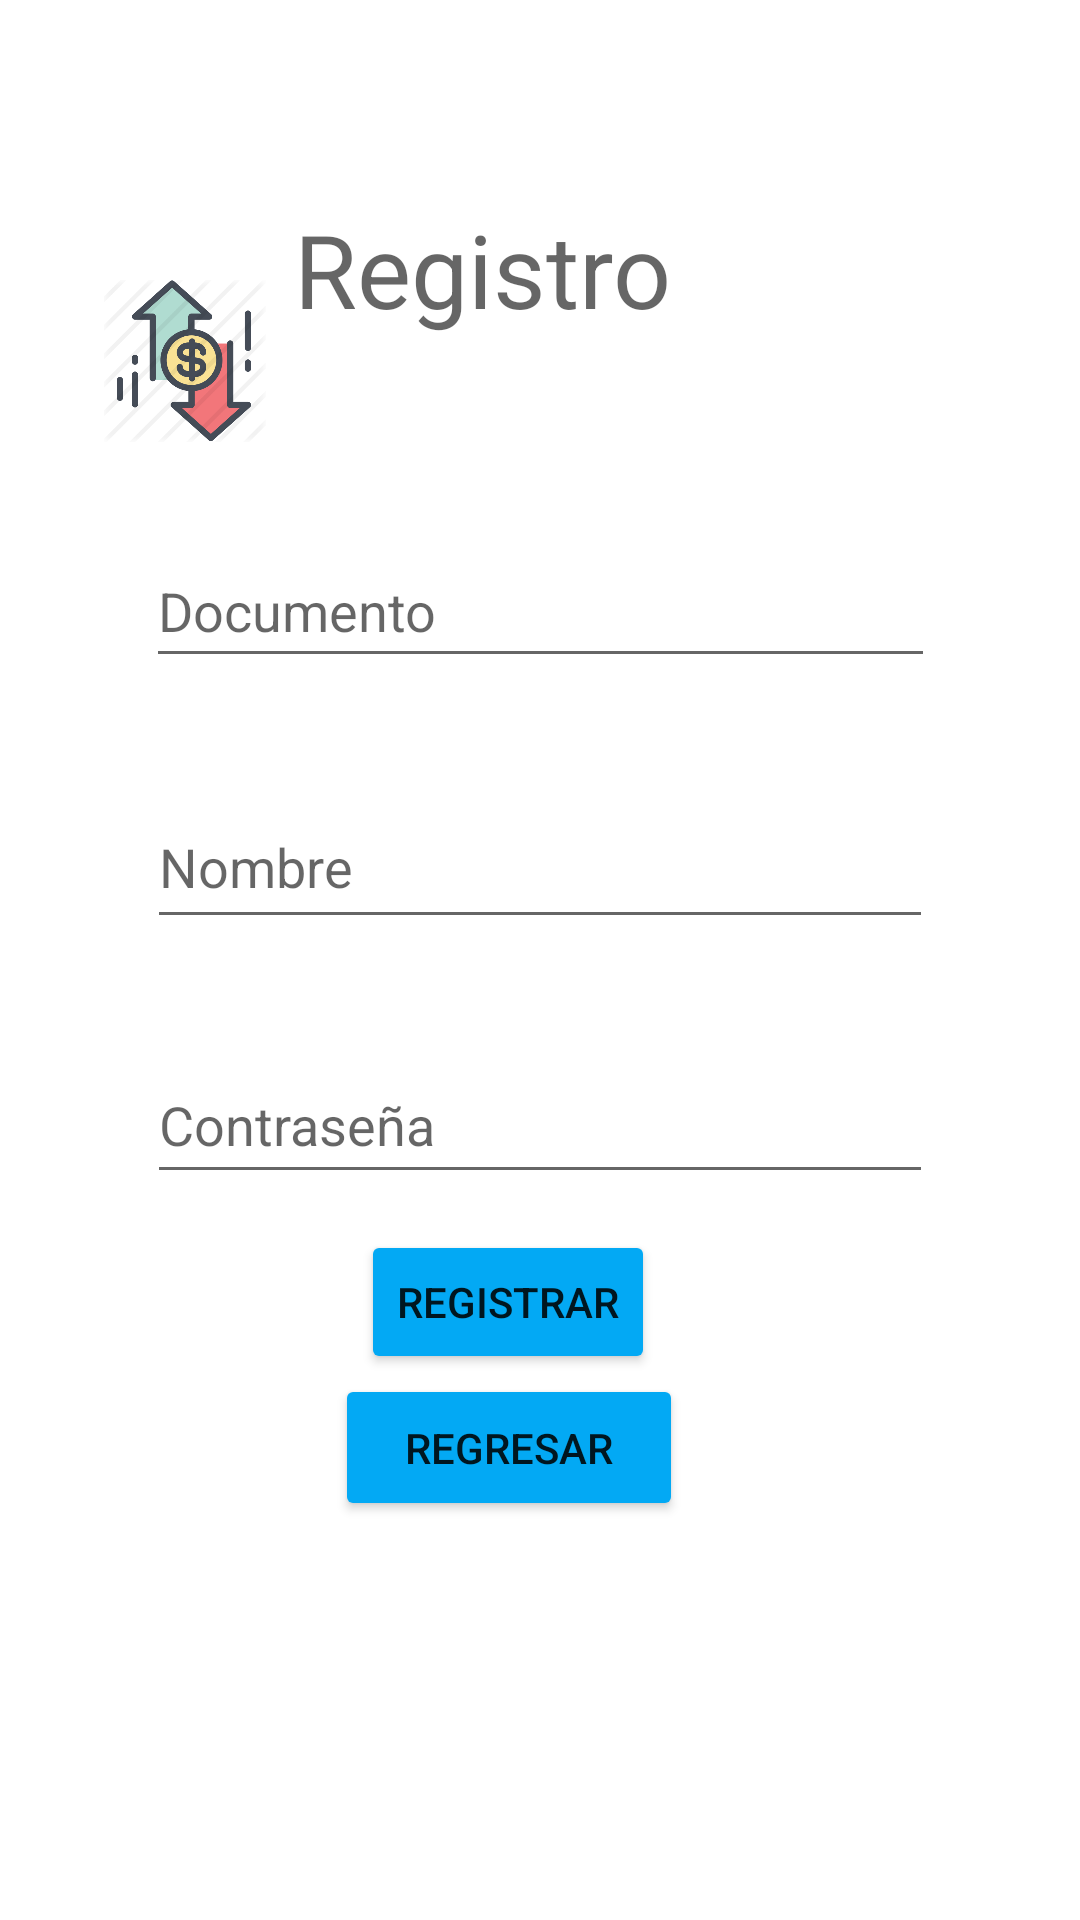

Android layout source for this screen:
<!-- AndroidManifest.xml: application theme Theme.Finapp2 -->
<!-- res/layout/activity_register.xml -->
<?xml version="1.0" encoding="utf-8"?>
<androidx.constraintlayout.widget.ConstraintLayout xmlns:android="http://schemas.android.com/apk/res/android"
    xmlns:app="http://schemas.android.com/apk/res-auto"
    xmlns:tools="http://schemas.android.com/tools"
    android:layout_width="match_parent"
    android:layout_height="match_parent"
    tools:context=".Register">

    <Button
        android:id="@+id/btnGoBack"
        android:layout_width="116dp"
        android:layout_height="49dp"
        android:backgroundTint="#03A9F4"
        android:onClick="clickGoBack"
        android:text="REGRESAR"
        app:layout_constraintBottom_toBottomOf="parent"
        app:layout_constraintEnd_toEndOf="parent"
        app:layout_constraintHorizontal_bias="0.457"
        app:layout_constraintStart_toStartOf="parent"
        app:layout_constraintTop_toTopOf="parent"
        app:layout_constraintVertical_bias="0.775" />

    <EditText
        android:id="@+id/txtRegisterName"
        android:layout_width="262dp"
        android:layout_height="51dp"
        android:layout_marginBottom="36dp"
        android:ems="10"
        android:hint="Nombre"
        android:inputType="textPersonName"
        app:layout_constraintBottom_toTopOf="@+id/txtRegisterPassword"
        app:layout_constraintEnd_toEndOf="parent"
        app:layout_constraintStart_toStartOf="parent" />

    <EditText
        android:id="@+id/txtRegisterDocument"
        android:layout_width="263dp"
        android:layout_height="48dp"
        android:layout_marginBottom="36dp"
        android:ems="10"
        android:hint="Documento"
        android:inputType="phone"
        app:layout_constraintBottom_toTopOf="@+id/txtRegisterName"
        app:layout_constraintEnd_toEndOf="parent"
        app:layout_constraintStart_toStartOf="parent" />

    <Button
        android:id="@+id/btnRegister"
        android:layout_width="wrap_content"
        android:layout_height="wrap_content"
        android:backgroundTint="#03A9F4"
        android:onClick="clickBtnAdd"
        android:text="REGISTRAR"
        app:layout_constraintBottom_toTopOf="@+id/btnGoBack"
        app:layout_constraintEnd_toEndOf="parent"
        app:layout_constraintHorizontal_bias="0.459"
        app:layout_constraintStart_toStartOf="parent"
        app:layout_constraintTop_toTopOf="parent"
        app:layout_constraintVertical_bias="1.0" />

    <EditText
        android:id="@+id/txtRegisterPassword"
        android:layout_width="262dp"
        android:layout_height="49dp"
        android:layout_marginBottom="12dp"
        android:ems="10"
        android:hint="Contraseña"
        android:inputType="textPassword"
        app:layout_constraintBottom_toTopOf="@+id/btnRegister"
        app:layout_constraintEnd_toEndOf="parent"
        app:layout_constraintStart_toStartOf="parent" />

    <TextView
        android:id="@+id/textView"
        android:layout_width="239dp"
        android:layout_height="56dp"
        android:text="Registro"
        android:textAppearance="@style/TextAppearance.AppCompat.Display1"
        app:layout_constraintBottom_toTopOf="@+id/txtRegisterDocument"
        app:layout_constraintEnd_toEndOf="parent"
        app:layout_constraintHorizontal_bias="0.809"
        app:layout_constraintStart_toStartOf="parent"
        app:layout_constraintTop_toTopOf="parent"
        app:layout_constraintVertical_bias="0.548" />

    <ImageView
        android:id="@+id/imageView2"
        android:layout_width="73dp"
        android:layout_height="54dp"
        app:layout_constraintBottom_toBottomOf="parent"
        app:layout_constraintEnd_toStartOf="@+id/textView"
        app:layout_constraintHorizontal_bias="1.0"
        app:layout_constraintStart_toStartOf="parent"
        app:layout_constraintTop_toTopOf="parent"
        app:layout_constraintVertical_bias="0.159"
        app:srcCompat="@drawable/_680067" />

</androidx.constraintlayout.widget.ConstraintLayout>
<!-- resources referenced by this layout -->
<resources>
  <!-- drawable _680067: png bitmap (drawable, 46942 bytes) -->
  <style name="Theme.Finapp2" parent="Theme.MaterialComponents.DayNight.DarkActionBar">
          
          <item name="colorPrimary">@color/purple_500</item>
          <item name="colorPrimaryVariant">@color/purple_700</item>
          <item name="colorOnPrimary">@color/white</item>
          
          <item name="colorSecondary">@color/teal_200</item>
          <item name="colorSecondaryVariant">@color/teal_700</item>
          <item name="colorOnSecondary">@color/black</item>
      </style>
  <!-- not gathered from this repository: default colours our renderer supplied (Android Studio template values) -->
  <color name="purple_500">#FF6200EE</color>
  <color name="purple_700">#FF3700B3</color>
  <color name="teal_200">#FF03DAC5</color>
  <color name="teal_700">#FF018786</color>
  <color name="black">#FF000000</color>
  <color name="white">#FFFFFFFF</color>
</resources>
